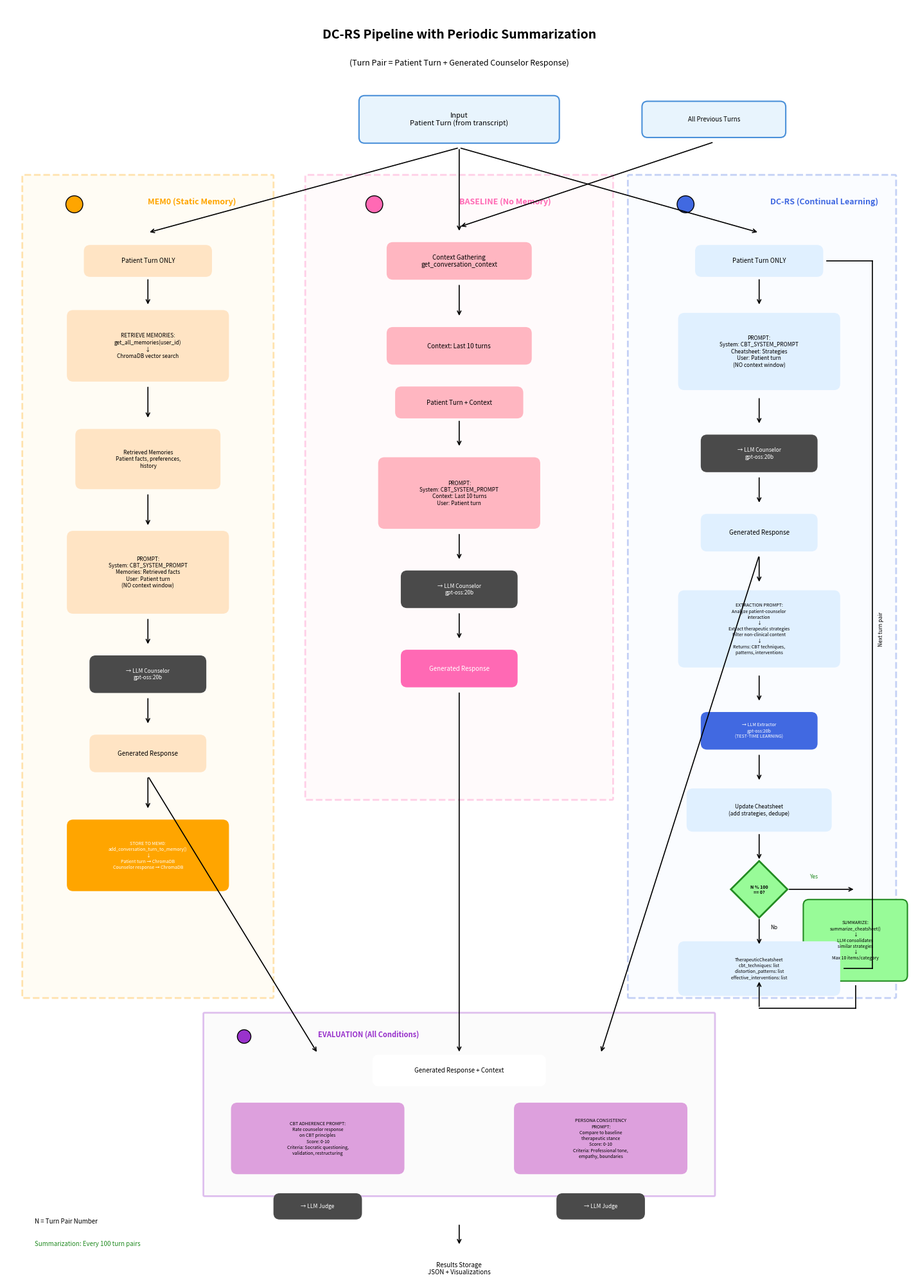

This chart was generated by the following Python code:
"""
Generate the DC-RS Flow Diagram with Summarization
"""

import matplotlib.pyplot as plt
import matplotlib.patches as mpatches
from matplotlib.patches import FancyBboxPatch, FancyArrowPatch, Circle
import numpy as np

def create_flow_diagram():
    fig, ax = plt.subplots(1, 1, figsize=(16, 20))
    ax.set_xlim(0, 16)
    ax.set_ylim(0, 22)
    ax.set_aspect('equal')
    ax.axis('off')

    # Colors
    colors = {
        'input': '#E8F4FD',
        'input_border': '#4A90D9',
        'mem0': '#FFE4C4',
        'mem0_dark': '#FFA500',
        'baseline': '#FFB6C1',
        'baseline_dark': '#FF69B4',
        'dcrs': '#E0F0FF',
        'dcrs_dark': '#4169E1',
        'eval': '#DDA0DD',
        'eval_dark': '#9932CC',
        'llm': '#4A4A4A',
        'storage': '#90EE90',
        'summarize': '#98FB98',
        'summarize_dark': '#228B22',
    }

    def draw_box(x, y, w, h, text, color, border_color=None, fontsize=8, bold=False, text_color='black'):
        """Draw a rounded rectangle box with text"""
        if border_color is None:
            border_color = color
        box = FancyBboxPatch((x - w/2, y - h/2), w, h,
                             boxstyle="round,pad=0.02,rounding_size=0.1",
                             facecolor=color, edgecolor=border_color, linewidth=1.5)
        ax.add_patch(box)
        weight = 'bold' if bold else 'normal'
        ax.text(x, y, text, ha='center', va='center', fontsize=fontsize,
                weight=weight, color=text_color, wrap=True)

    def draw_circle(x, y, r, color):
        """Draw a circle"""
        circle = Circle((x, y), r, facecolor=color, edgecolor='black', linewidth=1)
        ax.add_patch(circle)

    def draw_arrow(x1, y1, x2, y2, color='black', style='-'):
        """Draw an arrow"""
        ax.annotate('', xy=(x2, y2), xytext=(x1, y1),
                   arrowprops=dict(arrowstyle='->', color=color, lw=1.2,
                                  linestyle=style))

    def draw_line(x1, y1, x2, y2, color='black', style='-'):
        """Draw a line without arrow"""
        ax.plot([x1, x2], [y1, y2], color=color, linewidth=1.2, linestyle=style)

    # =========================================================================
    # TITLE
    # =========================================================================
    ax.text(8, 21.5, 'DC-RS Pipeline with Periodic Summarization',
            ha='center', va='center', fontsize=14, weight='bold')
    ax.text(8, 21.0, '(Turn Pair = Patient Turn + Generated Counselor Response)',
            ha='center', va='center', fontsize=9, style='italic')

    # =========================================================================
    # INPUT SECTION
    # =========================================================================
    draw_box(8, 20, 3.5, 0.8, 'Input\nPatient Turn (from transcript)',
             colors['input'], colors['input_border'], fontsize=8)

    draw_box(12.5, 20, 2.5, 0.6, 'All Previous Turns',
             colors['input'], colors['input_border'], fontsize=7)

    # =========================================================================
    # SECTION HEADERS (Three columns)
    # =========================================================================
    # Draw section backgrounds
    mem0_bg = FancyBboxPatch((0.3, 4.5), 4.4, 14.5,
                              boxstyle="round,pad=0.02",
                              facecolor='#FFF8DC', edgecolor=colors['mem0_dark'],
                              linewidth=2, linestyle='--', alpha=0.3)
    ax.add_patch(mem0_bg)

    baseline_bg = FancyBboxPatch((5.3, 8), 5.4, 11,
                                  boxstyle="round,pad=0.02",
                                  facecolor='#FFF0F5', edgecolor=colors['baseline_dark'],
                                  linewidth=2, linestyle='--', alpha=0.3)
    ax.add_patch(baseline_bg)

    dcrs_bg = FancyBboxPatch((11, 4.5), 4.7, 14.5,
                              boxstyle="round,pad=0.02",
                              facecolor='#F0F8FF', edgecolor=colors['dcrs_dark'],
                              linewidth=2, linestyle='--', alpha=0.3)
    ax.add_patch(dcrs_bg)

    # Section labels
    draw_circle(1.2, 18.5, 0.15, colors['mem0_dark'])
    ax.text(2.5, 18.5, 'MEM0 (Static Memory)', fontsize=9, weight='bold', color=colors['mem0_dark'])

    draw_circle(6.5, 18.5, 0.15, colors['baseline_dark'])
    ax.text(8, 18.5, 'BASELINE (No Memory)', fontsize=9, weight='bold', color=colors['baseline_dark'])

    draw_circle(12, 18.5, 0.15, colors['dcrs_dark'])
    ax.text(13.5, 18.5, 'DC-RS (Continual Learning)', fontsize=9, weight='bold', color=colors['dcrs_dark'])

    # =========================================================================
    # ARROWS FROM INPUT
    # =========================================================================
    draw_arrow(8, 19.5, 2.5, 18)  # to mem0
    draw_arrow(8, 19.5, 8, 18)    # to baseline context
    draw_arrow(8, 19.5, 13.3, 18) # to dcrs
    draw_arrow(12.5, 19.6, 8, 18.1)  # previous turns to context

    # =========================================================================
    # BASELINE - Context Gathering
    # =========================================================================
    draw_box(8, 17.5, 2.5, 0.6, 'Context Gathering\nget_conversation_context',
             colors['baseline'], fontsize=7)
    draw_arrow(8, 17.1, 8, 16.5)
    draw_box(8, 16, 2.5, 0.6, 'Context: Last 10 turns',
             colors['baseline'], fontsize=7)

    # =========================================================================
    # MEM0 COLUMN
    # =========================================================================
    draw_box(2.5, 17.5, 2.2, 0.5, 'Patient Turn ONLY',
             colors['mem0'], fontsize=7)
    draw_arrow(2.5, 17.2, 2.5, 16.7)

    draw_box(2.5, 16, 2.8, 1.2, 'RETRIEVE MEMORIES:\nget_all_memories(user_id)\n↓\nChromaDB vector search',
             colors['mem0'], fontsize=6)
    draw_arrow(2.5, 15.3, 2.5, 14.7)

    draw_box(2.5, 14, 2.5, 1, 'Retrieved Memories\nPatient facts, preferences,\nhistory',
             colors['mem0'], fontsize=6)
    draw_arrow(2.5, 13.4, 2.5, 12.8)

    draw_box(2.5, 12, 2.8, 1.4, 'PROMPT:\nSystem: CBT_SYSTEM_PROMPT\nMemories: Retrieved facts\nUser: Patient turn\n(NO context window)',
             colors['mem0'], fontsize=6)
    draw_arrow(2.5, 11.2, 2.5, 10.7)

    draw_box(2.5, 10.2, 2, 0.6, '→ LLM Counselor\ngpt-oss:20b',
             colors['llm'], fontsize=6, text_color='white')
    draw_arrow(2.5, 9.8, 2.5, 9.3)

    draw_box(2.5, 8.8, 2, 0.6, 'Generated Response',
             colors['mem0'], fontsize=7)

    # Store to mem0
    draw_arrow(2.5, 8.4, 2.5, 7.8)
    draw_box(2.5, 7, 2.8, 1.2, 'STORE TO MEM0:\nadd_conversation_turn_to_memory()\n↓\nPatient turn → ChromaDB\nCounselor response → ChromaDB',
             colors['mem0_dark'], fontsize=5, text_color='white')

    # =========================================================================
    # BASELINE COLUMN
    # =========================================================================
    draw_box(8, 15, 2.2, 0.5, 'Patient Turn + Context',
             colors['baseline'], fontsize=7)
    draw_arrow(8, 14.7, 8, 14.2)

    draw_box(8, 13.4, 2.8, 1.2, 'PROMPT:\nSystem: CBT_SYSTEM_PROMPT\nContext: Last 10 turns\nUser: Patient turn',
             colors['baseline'], fontsize=6)
    draw_arrow(8, 12.7, 8, 12.2)

    draw_box(8, 11.7, 2, 0.6, '→ LLM Counselor\ngpt-oss:20b',
             colors['llm'], fontsize=6, text_color='white')
    draw_arrow(8, 11.3, 8, 10.8)

    draw_box(8, 10.3, 2, 0.6, 'Generated Response',
             colors['baseline_dark'], fontsize=7, text_color='white')

    # =========================================================================
    # DC-RS COLUMN
    # =========================================================================
    draw_box(13.3, 17.5, 2.2, 0.5, 'Patient Turn ONLY',
             colors['dcrs'], fontsize=7)
    draw_arrow(13.3, 17.2, 13.3, 16.7)

    draw_box(13.3, 15.9, 2.8, 1.3, 'PROMPT:\nSystem: CBT_SYSTEM_PROMPT\nCheatsheet: Strategies\nUser: Patient turn\n(NO context window)',
             colors['dcrs'], fontsize=6)
    draw_arrow(13.3, 15.1, 13.3, 14.6)

    draw_box(13.3, 14.1, 2, 0.6, '→ LLM Counselor\ngpt-oss:20b',
             colors['llm'], fontsize=6, text_color='white')
    draw_arrow(13.3, 13.7, 13.3, 13.2)

    draw_box(13.3, 12.7, 2, 0.6, 'Generated Response',
             colors['dcrs'], fontsize=7)

    # Extraction
    draw_arrow(13.3, 12.3, 13.3, 11.8)
    draw_box(13.3, 11, 2.8, 1.3, 'EXTRACTION PROMPT:\nAnalyze patient-counselor\ninteraction\n↓\nExtract therapeutic strategies\nFilter non-clinical content\n↓\nReturns: CBT techniques,\npatterns, interventions',
             colors['dcrs'], fontsize=5)
    draw_arrow(13.3, 10.2, 13.3, 9.7)

    draw_box(13.3, 9.2, 2, 0.6, '→ LLM Extractor\ngpt-oss:20b\n(TEST-TIME LEARNING)',
             colors['dcrs_dark'], fontsize=5, text_color='white')
    draw_arrow(13.3, 8.8, 13.3, 8.3)

    draw_box(13.3, 7.8, 2.5, 0.7, 'Update Cheatsheet\n(add strategies, dedupe)',
             colors['dcrs'], fontsize=6)

    # =========================================================================
    # NEW: SUMMARIZATION CHECK
    # =========================================================================
    draw_arrow(13.3, 7.4, 13.3, 6.9)

    # Decision diamond (approximated with rotated square)
    diamond_x, diamond_y = 13.3, 6.4
    diamond_size = 0.5
    diamond = plt.Polygon([
        [diamond_x, diamond_y + diamond_size],
        [diamond_x + diamond_size, diamond_y],
        [diamond_x, diamond_y - diamond_size],
        [diamond_x - diamond_size, diamond_y]
    ], facecolor=colors['summarize'], edgecolor=colors['summarize_dark'], linewidth=2)
    ax.add_patch(diamond)
    ax.text(diamond_x, diamond_y, 'N % 100\n== 0?', ha='center', va='center', fontsize=5, weight='bold')

    # Yes path - Summarization
    draw_arrow(13.3 + diamond_size, 6.4, 15, 6.4)
    ax.text(14.2, 6.6, 'Yes', fontsize=6, color=colors['summarize_dark'])

    draw_box(15, 5.5, 1.8, 1.4, 'SUMMARIZE:\nsummarize_cheatsheet()\n↓\nLLM consolidates\nsimilar strategies\n↓\nMax 10 items/category',
             colors['summarize'], colors['summarize_dark'], fontsize=5)

    # Arrow back from summarization
    draw_line(15, 4.7, 15, 4.3)
    draw_line(15, 4.3, 13.3, 4.3)
    draw_arrow(13.3, 4.3, 13.3, 4.8)

    # No path - Continue
    draw_arrow(13.3, 6.4 - diamond_size, 13.3, 5.4)
    ax.text(13.5, 5.7, 'No', fontsize=6)

    # Cheatsheet data structure
    draw_box(13.3, 5, 2.8, 0.9, 'TherapeuticCheatsheet\ncbt_techniques: list\ndistortion_patterns: list\neffective_interventions: list',
             colors['dcrs'], fontsize=5)

    # Loop back arrow
    draw_line(14.8, 5, 15.3, 5)
    draw_line(15.3, 5, 15.3, 17.5)
    draw_line(15.3, 17.5, 14.5, 17.5)
    ax.text(15.4, 11, 'Next turn pair', fontsize=6, rotation=90, va='center')

    # =========================================================================
    # EVALUATION SECTION
    # =========================================================================
    eval_bg = FancyBboxPatch((3.5, 1), 9, 3.2,
                              boxstyle="round,pad=0.02",
                              facecolor='#F5F5F5', edgecolor=colors['eval_dark'],
                              linewidth=2, alpha=0.3)
    ax.add_patch(eval_bg)

    draw_circle(4.2, 3.8, 0.12, colors['eval_dark'])
    ax.text(5.5, 3.8, 'EVALUATION (All Conditions)', fontsize=8, weight='bold', color=colors['eval_dark'])

    # Arrows to evaluation
    draw_arrow(2.5, 8.4, 5.5, 3.5)  # mem0 to eval
    draw_arrow(8, 9.9, 8, 3.5)      # baseline to eval
    draw_arrow(13.3, 12.3, 10.5, 3.5)  # dcrs to eval

    draw_box(8, 3.2, 3, 0.5, 'Generated Response + Context',
             '#FFFFFF', fontsize=7)

    # Two evaluation boxes
    draw_box(5.5, 2, 3, 1.2, 'CBT ADHERENCE PROMPT:\nRate counselor response\non CBT principles\nScore: 0-10\nCriteria: Socratic questioning,\nvalidation, restructuring',
             colors['eval'], fontsize=5)

    draw_box(10.5, 2, 3, 1.2, 'PERSONA CONSISTENCY\nPROMPT:\nCompare to baseline\ntherapeutic stance\nScore: 0-10\nCriteria: Professional tone,\nempathy, boundaries',
             colors['eval'], fontsize=5)

    # LLM Judge boxes
    draw_box(5.5, 0.8, 1.5, 0.4, '→ LLM Judge',
             colors['llm'], fontsize=6, text_color='white')
    draw_box(10.5, 0.8, 1.5, 0.4, '→ LLM Judge',
             colors['llm'], fontsize=6, text_color='white')

    # =========================================================================
    # RESULTS STORAGE
    # =========================================================================
    draw_arrow(8, 0.5, 8, 0.1)
    draw_box(8, -0.3, 3, 0.5, 'Results Storage\nJSON + Visualizations',
             colors['storage'], fontsize=7)

    # =========================================================================
    # LEGEND
    # =========================================================================
    ax.text(0.5, 0.5, 'N = Turn Pair Number', fontsize=7, style='italic')
    ax.text(0.5, 0.1, 'Summarization: Every 100 turn pairs', fontsize=7, style='italic', color=colors['summarize_dark'])

    plt.tight_layout()
    plt.savefig('summarized_flow_diagram.png', dpi=150, bbox_inches='tight',
                facecolor='white', edgecolor='none')
    plt.savefig('summarized_flow_diagram.pdf', bbox_inches='tight',
                facecolor='white', edgecolor='none')
    print("Saved: summarized_flow_diagram.png and summarized_flow_diagram.pdf")
    plt.show()

if __name__ == "__main__":
    create_flow_diagram()
